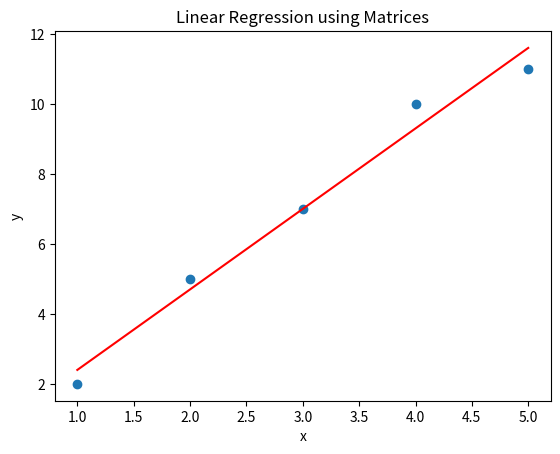

This chart was generated by the following Python code:
import numpy as np
import matplotlib.pyplot as plt

x= np.array([1,2,3,4,5])
y= np.array([2,5,7,10,11])

x_mean= np.mean(x)
y_mean= np.mean(y)

numerator=np.sum((x-x_mean)*(y-y_mean))
np.sum((x-x_mean)*(y-y_mean))
denominator= np.sum((x-x_mean)**2)

w= numerator/denominator
b= y_mean - w*x_mean

y_pred= w*x + b

print("Slope (w):", w)
print("Intercept (b):", b)

plt.scatter(x,y)
plt.plot(x,y_pred, color='red')
plt.xlabel('x')
plt.ylabel('y')
plt.title('Linear Regression using Matrices')
plt.show()


y_pred = w*x[0] + b
loss = np.sum((y[0] - y_pred)**2)/len(x)
print("Loss:", loss)
